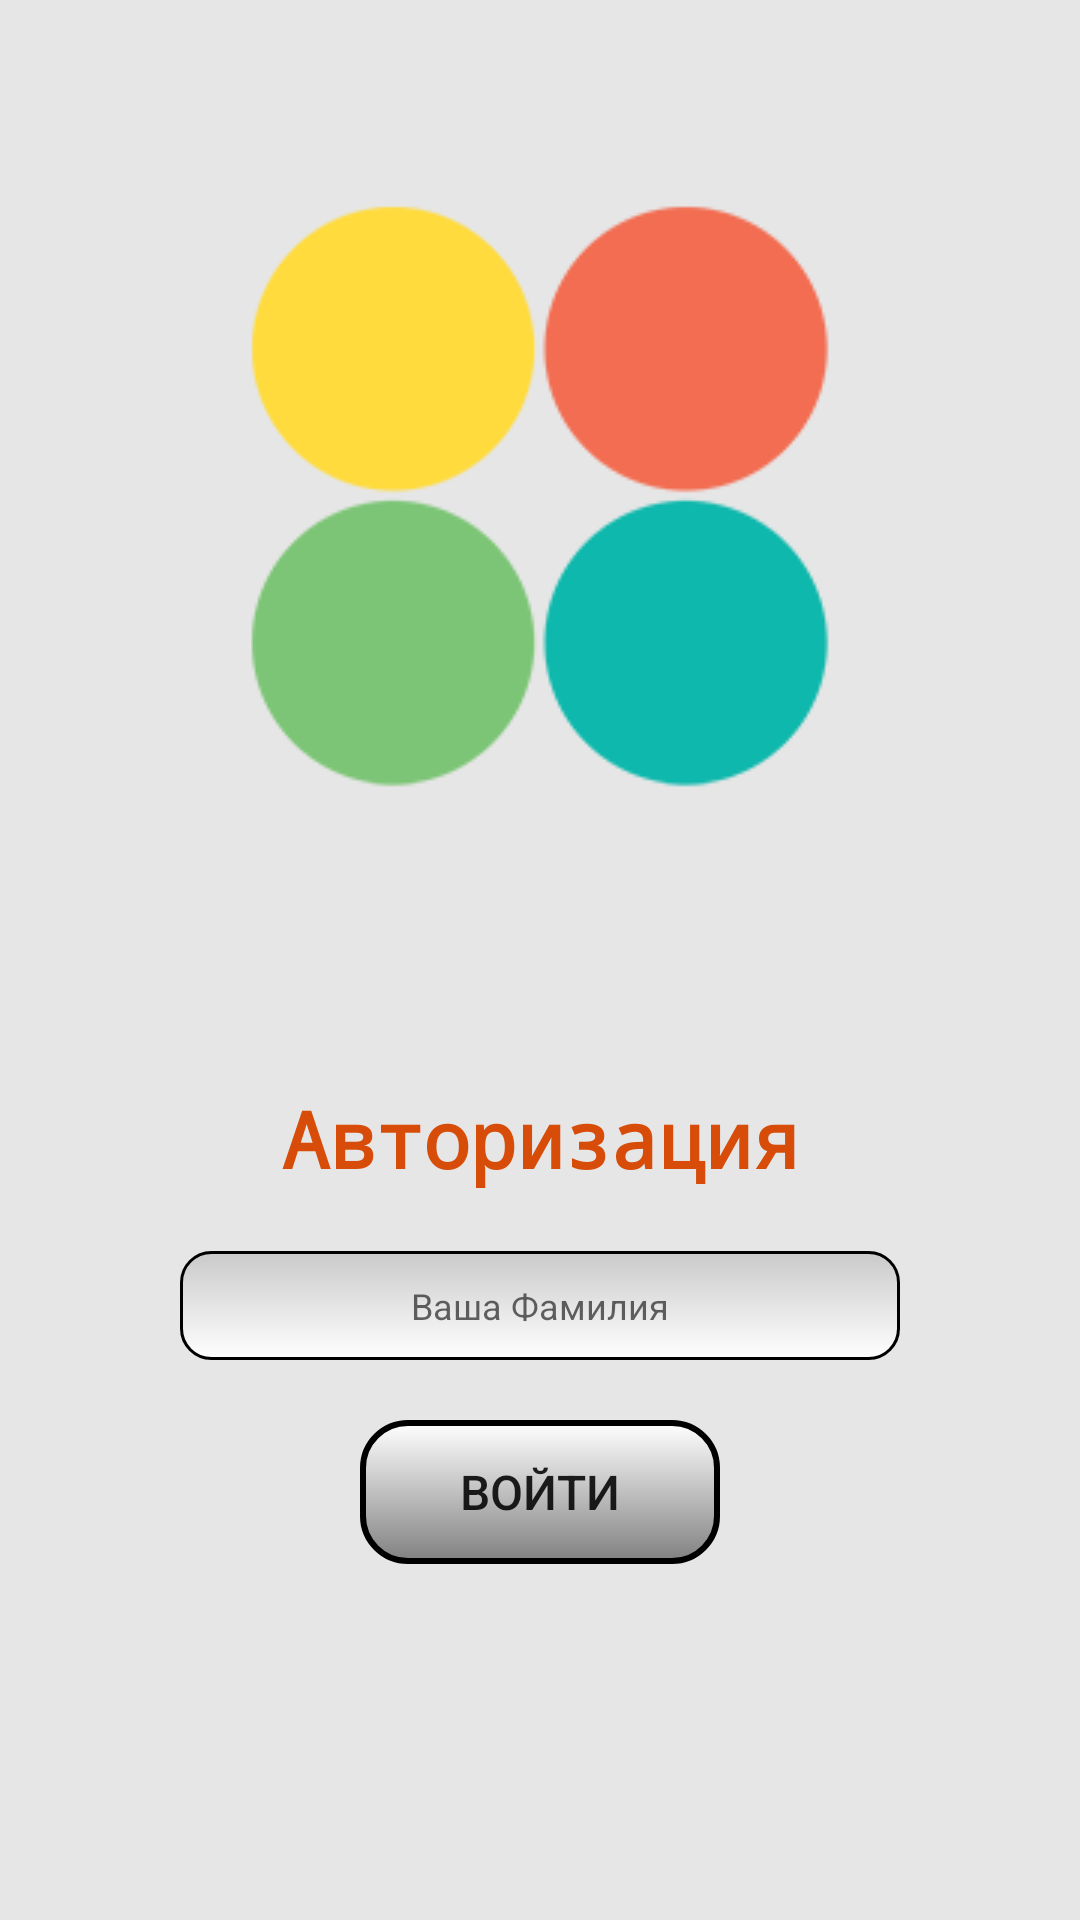

Write the Android layout XML for this screen, with the resource values it uses.
<!-- AndroidManifest.xml: application theme AppTheme.NoActionBar -->
<!-- res/layout/activity_main.xml -->
<?xml version="1.0" encoding="utf-8"?>
<LinearLayout
    xmlns:android="http://schemas.android.com/apk/res/android"
    xmlns:app="http://schemas.android.com/apk/res-auto"
    xmlns:tools="http://schemas.android.com/tools"
    android:layout_width="match_parent"
    android:layout_height="match_parent"
    android:background="@color/background"
    android:orientation="vertical"
    android:theme="@style/AppTheme.NoActionBar">


    <ImageView
        android:id="@+id/imageLock"
        android:layout_width="match_parent"
        android:layout_height="312dp"
        android:paddingTop="30dp"
        android:paddingBottom="10dp"
        android:scaleType="centerInside"
        app:srcCompat="@drawable/logonoword" />

    <TextView
        android:id="@+id/textAuto"
        android:layout_width="match_parent"
        android:layout_height="wrap_content"
        android:fontFamily="monospace"
        android:layout_marginTop="50dp"
        android:text="@string/Registration"
        android:textAlignment="center"
        android:textColor="@color/one"
        android:textSize="26sp"
        android:textStyle="bold"
        android:typeface="monospace" />

    <EditText
        android:id="@+id/editLogin"
        android:layout_width="match_parent"
        android:layout_height="wrap_content"
        android:layout_marginLeft="60dp"
        android:layout_marginTop="20dp"
        android:layout_marginRight="60dp"
        android:background="@drawable/corner"
        android:ems="10"
        android:hint="Ваша Фамилия"
        android:inputType="textEmailAddress"
        android:textAlignment="center"
        android:textSize="12sp"
        android:padding="10sp"
        android:textColor="@color/colorAccent" />


    <Button
        android:id="@+id/buttonEnter"
        android:layout_width="match_parent"
        android:layout_height="wrap_content"
        android:layout_marginLeft="120dp"
        android:layout_marginTop="20dp"
        android:layout_marginRight="120dp"
        android:background="@drawable/roundrect"
        android:onClick="onClickEnter"
        android:padding="5sp"
        android:text="@string/enter"
        android:textSize="16sp"
        app:layout_constraintTop_toTopOf="parent"
        tools:layout_editor_absoluteX="16dp" />


</LinearLayout>
<!-- resources referenced by this layout -->
<resources>
  <color name="background">#e6e6e6</color>
  <color name="colorAccent">#F26450</color>
  <color name="one">#D64C08</color>
  <!-- drawable corner (drawable) -->
  <?xml version="1.0" encoding="utf-8"?>
  <selector xmlns:android="http://schemas.android.com/apk/res/android">
      <item>
          <shape android:shape="rectangle">
  
              <corners android:radius="10dip"/>
              <stroke android:width="1dip" android:color="#000" />
  
              <gradient
                  android:angle="90"
                  android:endColor="#cacaca"
                  android:startColor="#ffffffff"
                  android:type="linear" />
          </shape>
      </item>
  
  </selector>
  <!-- drawable logonoword: png bitmap (drawable, 6659 bytes) -->
  <!-- drawable roundrect (drawable) -->
  <?xml version="1.0" encoding="utf-8"?>
  <selector xmlns:android="http://schemas.android.com/apk/res/android">
  <item android:state_pressed="true" >
  <shape android:shape="rectangle" >
  
  <corners android:radius="15dp" />
  
  <gradient
      android:angle="90"
      android:endColor="#FFFFFFFF"
      android:startColor="#F0000000"
      android:type="linear" />
  
  <stroke
      android:width="1dp"
      android:color="#FF000000" />
  
  <padding
      android:bottom="15dp"
      android:left="15dp"
      android:right="15dp"
      android:top="15dp" />
  
  </shape>
  </item>
  
      <item>
          <shape android:shape="rectangle" >
  
              <corners android:radius="15dp" />
  
              <gradient
                  android:angle="90"
                  android:endColor="#FFFFFFFF"
                  android:startColor="#70000000"
                  android:type="linear" />
  
              <stroke
                  android:width="2dp"
                  android:color="#FF000000" />
  
              <padding
                  android:bottom="15dp"
                  android:left="15dp"
                  android:right="15dp"
                  android:top="15dp" />
  
          </shape>
      </item>
  
  </selector>
  <string name="Registration">Авторизация</string>
  <string name="enter">ВОЙТИ</string>
  <style name="AppTheme.NoActionBar">
          <item name="windowActionBar">false</item>
          <item name="windowNoTitle">true</item>
      </style>
</resources>
